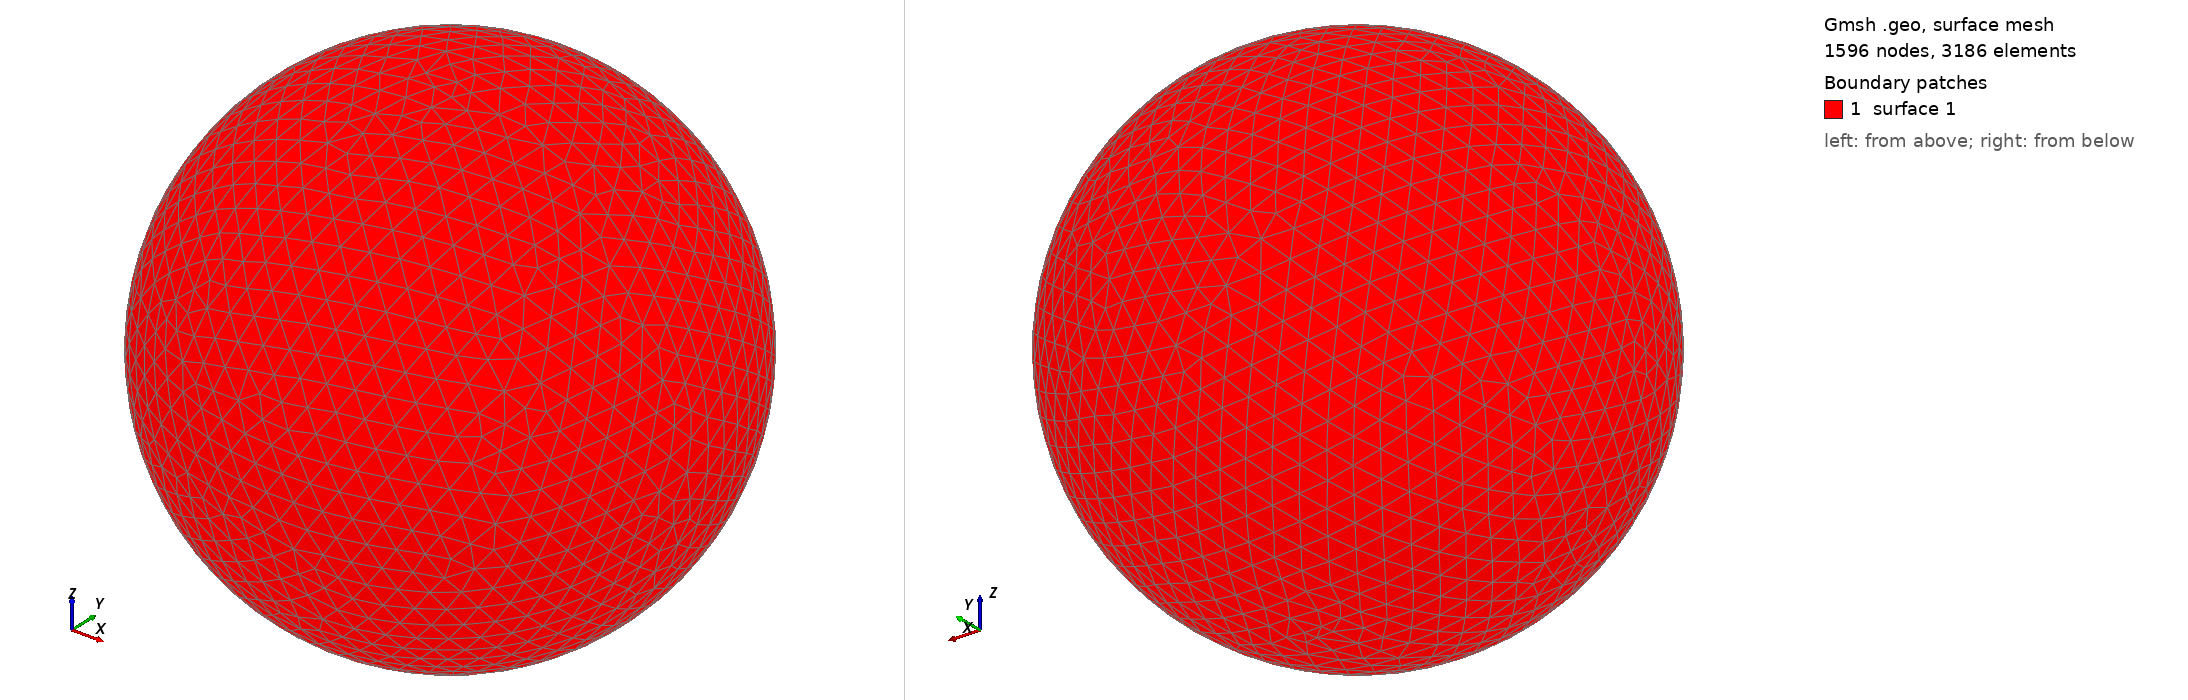

Gmsh geometry script, surface-meshed: 1596 nodes, 3186 surface elements. Boundary patches (legend numbers): 1 surface 1. Left view from above one corner, right view from below the opposite corner. The script declares no physical surfaces, so the legend lists its geometric surfaces. The drawing asked Gmsh for element sizes between 1% and 20% of the model's largest extent; the script's own settings can give other sizes.

=== shot2633.geo (drawn) ===
SetFactory("OpenCASCADE");
Point(1) = {0,0,0,0};
Sphere(1) = {0,0,0,0.66880000};
MeshSize{ PointsOf{ Surface{:}; } } = 0.066880000;
Mesh.ElementOrder=1;
Mesh.Format=39;
